Run: headless pygame with SDL's dummy video driver; simulated clock (each Clock.tick advances the game by its frame time, no real sleeping); random seed 0; keys injected as events and as key.get_pressed() state; mouse plan: one left click at the window centre at the start of phase 2, then a move to the lower-right quarter at the start of phase 3.
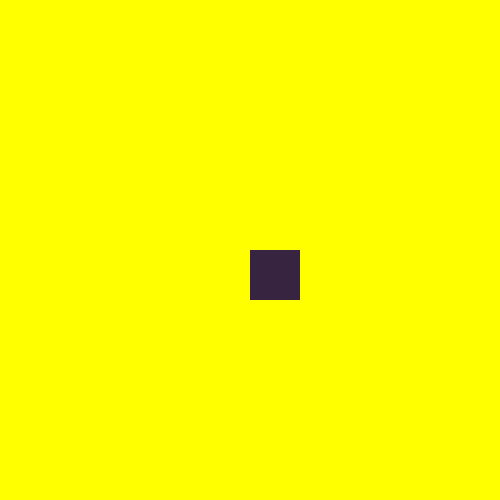
Frame 1 of 4 · flips 1–60 · no input
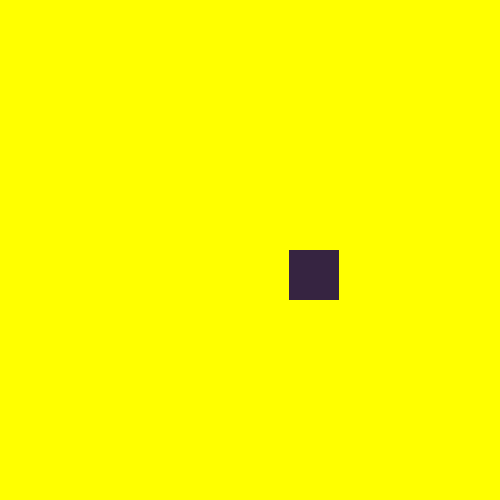
Frame 2 of 4 · flips 61–180 · clicked the window centre · tapped SPACE, RETURN · held RIGHT (→), D
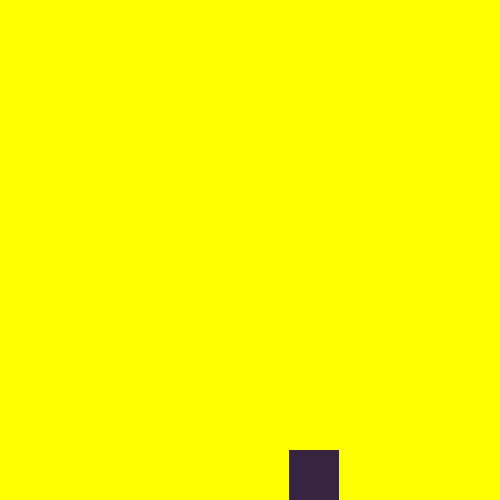
Frame 3 of 4 · flips 181–300 · moved the mouse to the lower-right quarter · held DOWN (↓), S
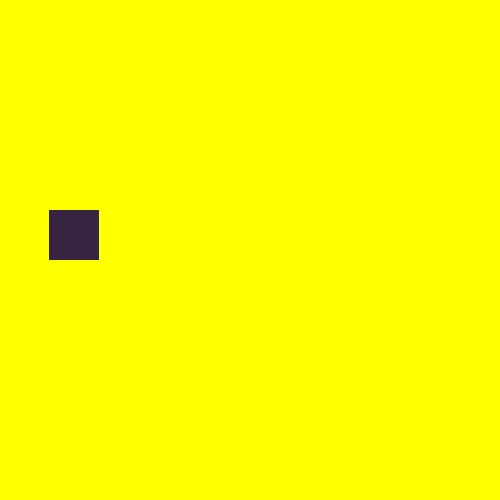
Frame 4 of 4 · flips 301–420 · held LEFT (←), A, UP (↑), W

The pygame program that drew these frames:

import pygame  
import random
pygame.init()  

window = pygame.display.set_mode((500, 500))
player = pygame.Rect(250, 250, 50, 50)

game = True
while game:
    for e in pygame.event.get():  
        if e.type == pygame.QUIT:  
            game = False
        if e.type == pygame.MOUSEBUTTONDOWN:  
            if player.collidepoint(e.pos): 
               player.x = random.randint(0, 100)

    keys = pygame.key.get_pressed()
    if keys[pygame.K_a]: 
        player.x -= 2
    if keys[pygame.K_d]:  
        player.x += 2
    if keys[pygame.K_w]:  
        player.y -= 2
    if keys[pygame.K_s]:  
        player.y += 2

    # Keep the player inside the window boundaries
    if player.x < 0:
        player.x = 0
    if player.x > 450:  # 500 - player.width
        player.x = 450
    if player.y < 0:
        player.y = 0
    if player.y > 450:  # 500 - player.height
        player.y = 450

    window.fill((255, 255, 0))  # Yellow background

    pygame.draw.rect(window, (54, 36, 65), player)

    pygame.display.update()
    pygame.time.Clock().tick(60)
